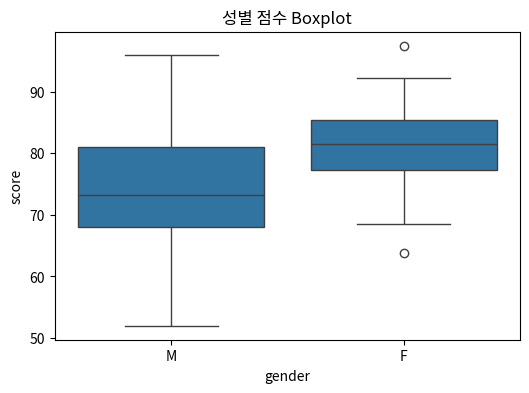
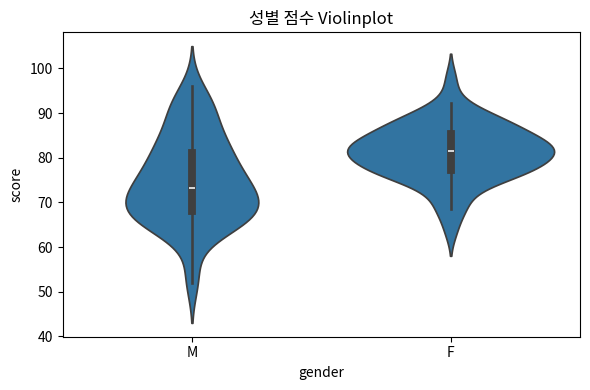

Source code (Python) for these figures, in order:
import pandas as pd
import seaborn as sns
import matplotlib.pyplot as plt
import numpy as np

np.random.seed(1)
df = pd.DataFrame({
    "gender": ["M"]*50 + ["F"]*50,
    "score": np.concatenate([
        np.random.normal(75, 10, 50),
        np.random.normal(80, 8, 50)
    ])
})

plt.figure(figsize=(6, 4))
sns.boxplot(x="gender", y="score", data=df)
plt.title("성별 점수 Boxplot")

plt.figure(figsize=(6, 4))
sns.violinplot(x="gender", y="score", data=df)
plt.title("성별 점수 Violinplot")

plt.tight_layout()
plt.show()